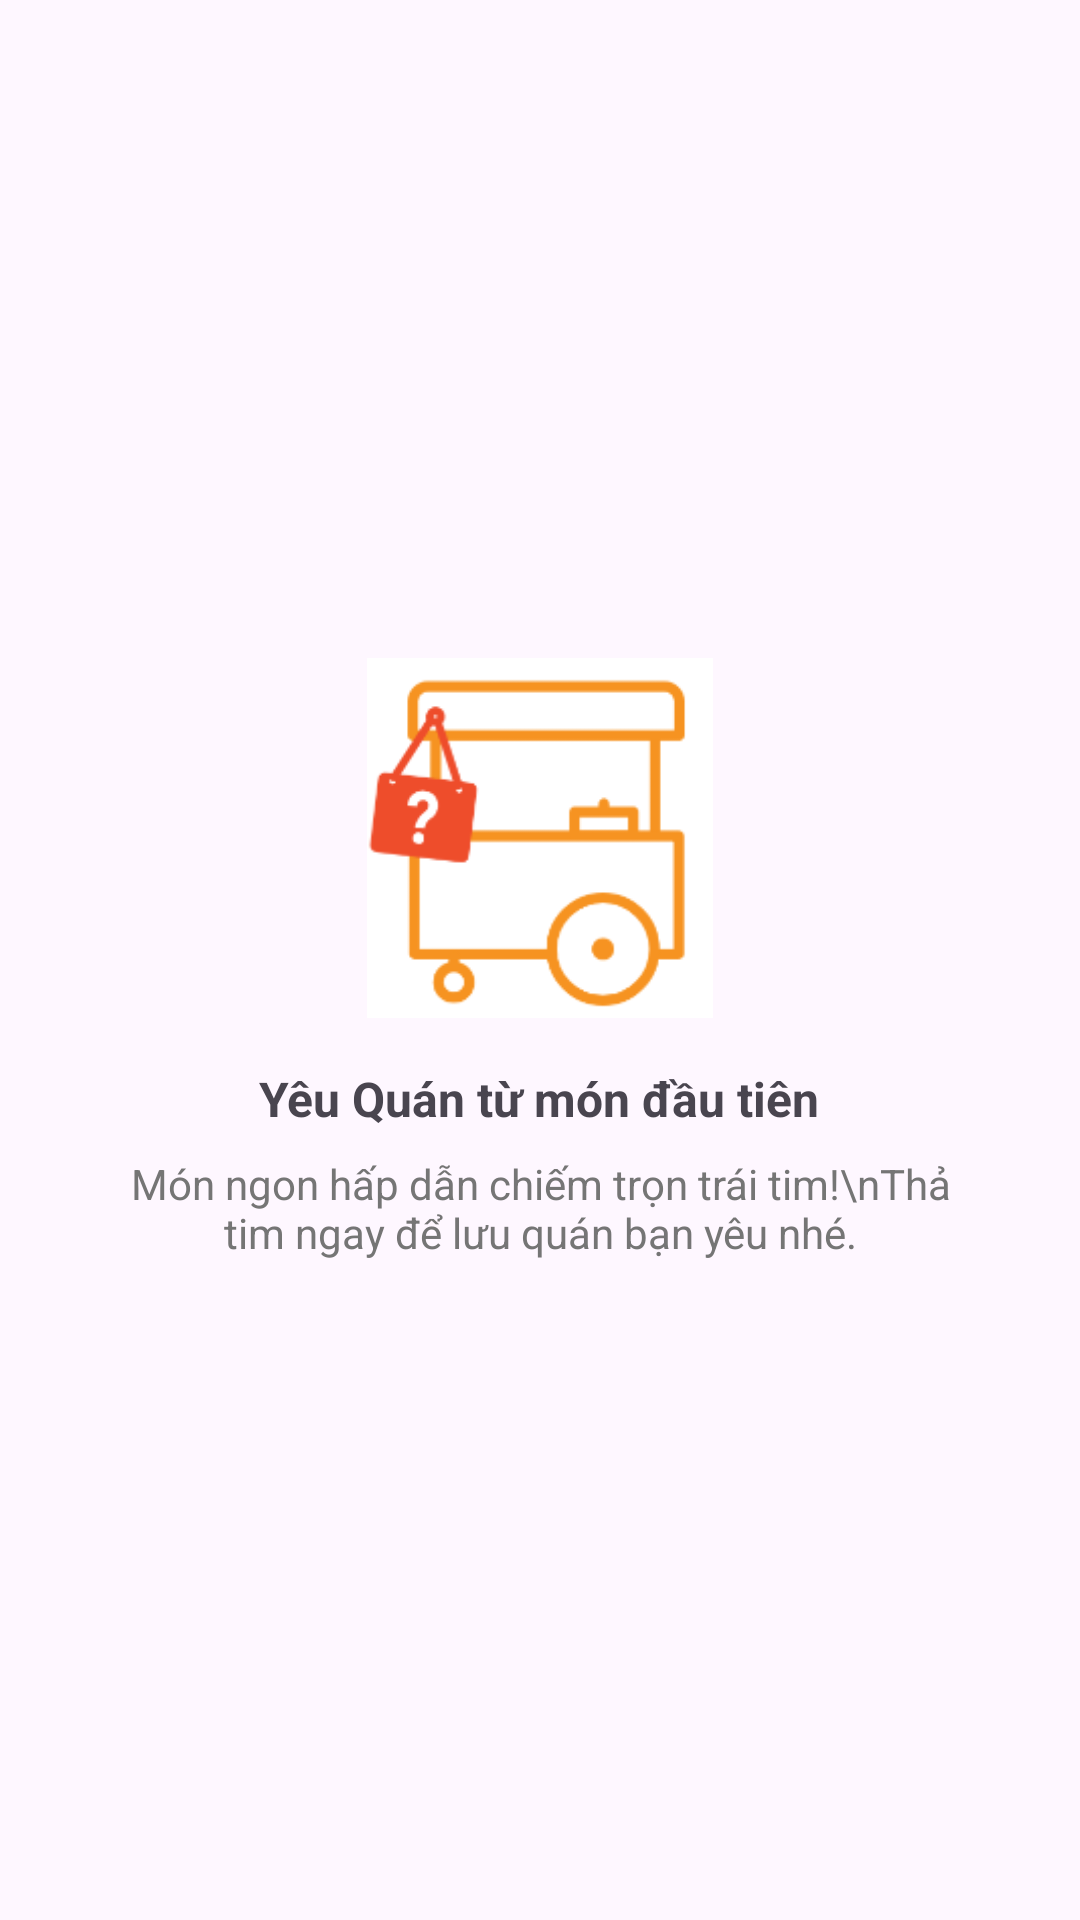

Layout XML and referenced resources for this Android screen:
<!-- AndroidManifest.xml: application theme Theme.FoodyApplication -->
<!-- res/layout/fragment_empty_favorite.xml -->
<LinearLayout xmlns:android="http://schemas.android.com/apk/res/android"
    android:layout_width="match_parent"
    android:layout_height="match_parent"
    android:layout_gravity="center"
    android:gravity="center"
    android:orientation="vertical"
    android:padding="32dp">

    <ImageView
        android:layout_width="120dp"
        android:layout_height="120dp"
        android:src="@drawable/ic_empty_cart" />

    <TextView
        android:layout_width="wrap_content"
        android:layout_height="wrap_content"
        android:layout_marginTop="16dp"
        android:text="Yêu Quán từ món đầu tiên"
        android:textSize="16sp"
        android:textStyle="bold" />

    <TextView
        android:layout_width="wrap_content"
        android:layout_height="wrap_content"
        android:layout_marginTop="8dp"
        android:text="Món ngon hấp dẫn chiếm trọn trái tim!\nThả tim ngay để lưu quán bạn yêu nhé."
        android:textAlignment="center"
        android:textColor="#757575"
        android:textSize="14sp" />
</LinearLayout>
<!-- resources referenced by this layout -->
<resources>
  <!-- drawable ic_empty_cart: png bitmap (drawable, 5764 bytes) -->
  <style name="Theme.FoodyApplication" parent="Base.Theme.FoodyApplication" />
  <style name="Base.Theme.FoodyApplication" parent="Theme.Material3.DayNight.NoActionBar">
          
          
          
          <item name="colorPrimaryVariant">#E64A2E</item> 
          <item name="colorOnPrimary">#FFFFFF</item>
      </style>
</resources>
